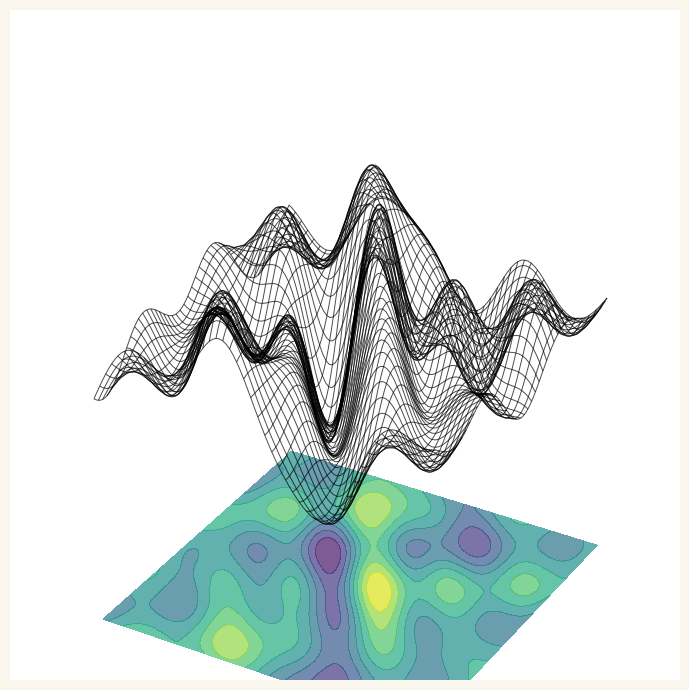

This figure's Python source:
# %%
## Plant fields
import numpy as np
import matplotlib.pyplot as plt
from mpl_toolkits.mplot3d import Axes3D  # noqa: F401

# Artistic 3D surface parameters
x = np.linspace(-4, 4, 100)
y = np.linspace(-4, 4, 100)
X, Y = np.meshgrid(x, y)

# Create a dynamic, organic surface using sine, cosine, and a Gaussian envelope
Z = (
    np.sin(X) * np.cos(Y) +
    0.5 * np.sin(2*X + Y) +
    0.3 * np.cos(X - 2*Y) +
    np.exp(-0.1 * (X**2 + Y**2)) * np.sin(3*X + 2*Y)
)

fig = plt.figure(figsize=(10, 7), facecolor='#f8f6ed')
ax = fig.add_subplot(111, projection='3d')

# Plot wireframe
ax.plot_wireframe(X, Y, Z, color='black', linewidth=0.7, alpha=0.7)

# Overlay colored contours at different topological levels
contour_levels = np.linspace(Z.min(), Z.max(), 10)
ax.contourf(X, Y, Z, zdir='z', offset=Z.min()-2, levels=contour_levels, cmap='viridis', alpha=0.7)

# Artistic tweaks
ax.set_axis_off()
ax.grid(False)
plt.tight_layout()
plt.show()
# %%
## Random smoke dynamics